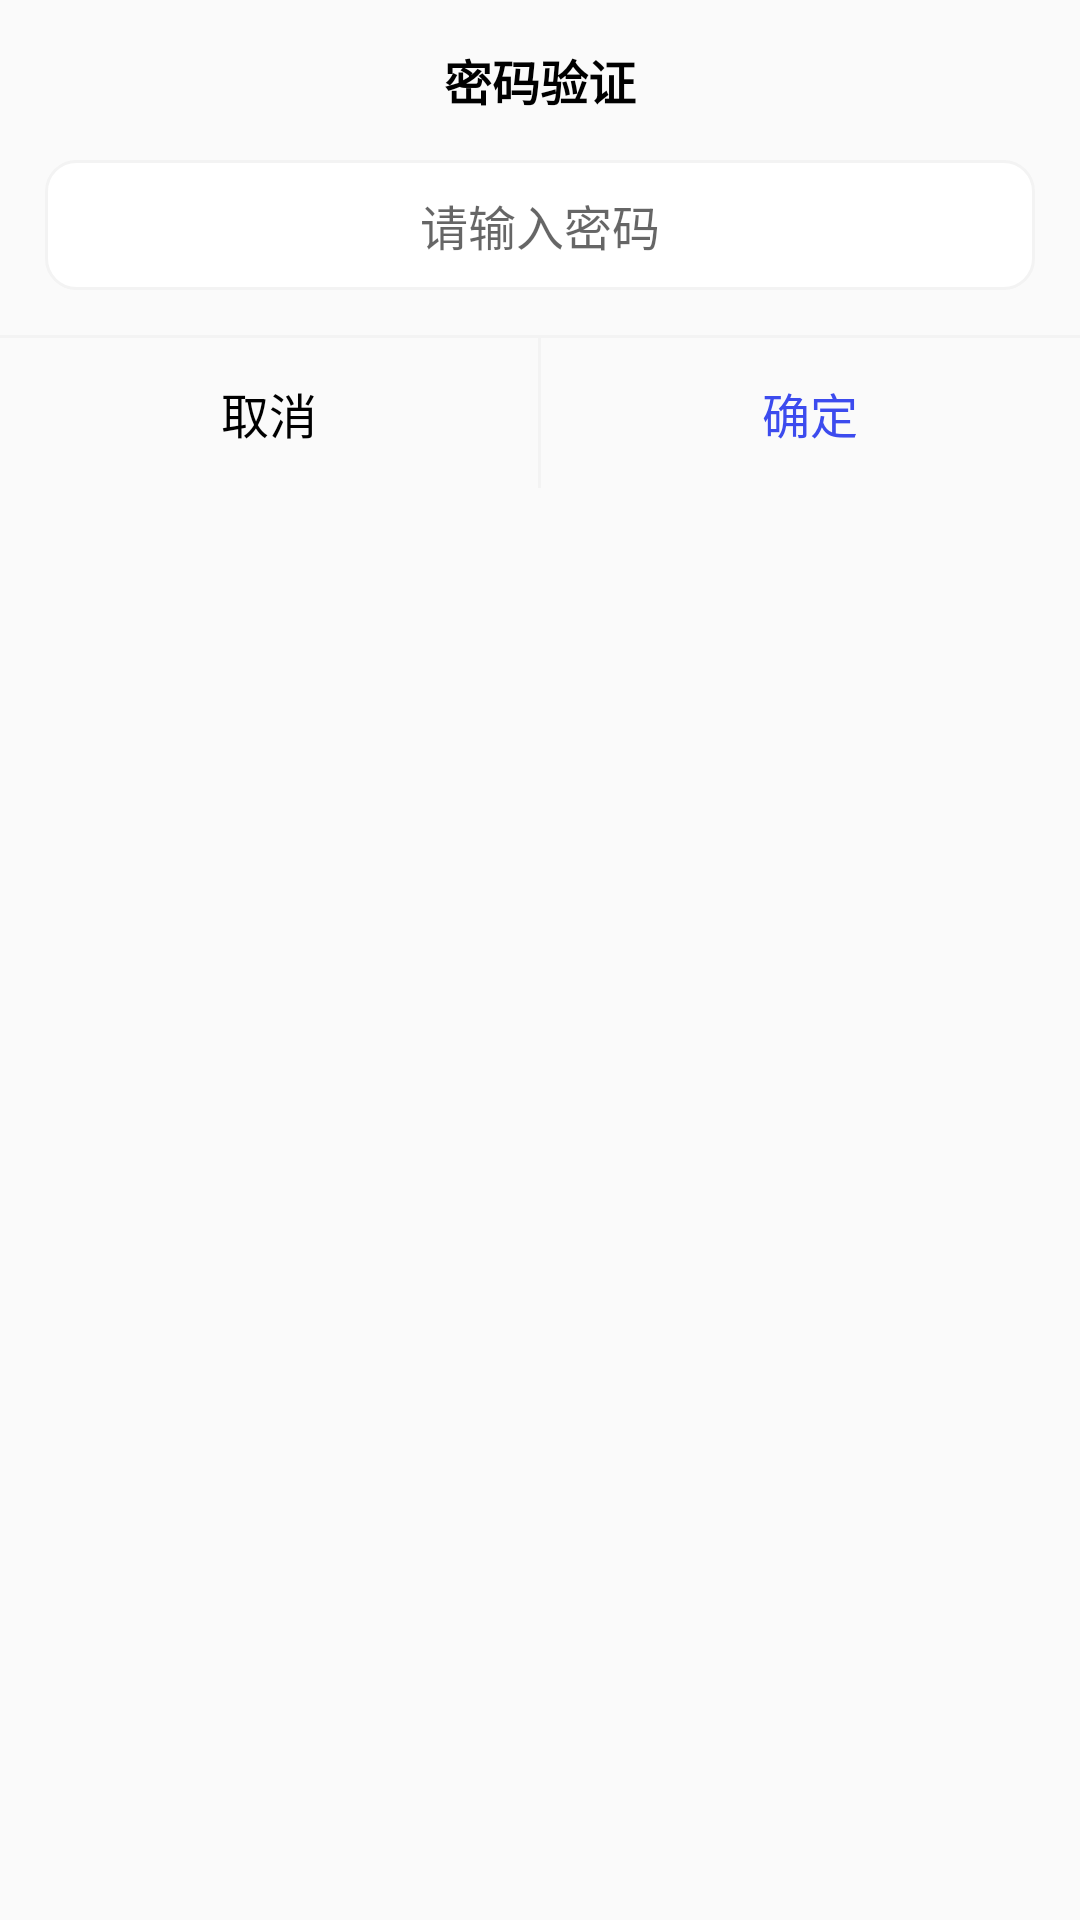

This screen was rendered from an Android layout file. Write that file and the resources it references.
<!-- AndroidManifest.xml: application theme AppTheme -->
<!-- res/layout/dialog_check_code.xml -->
<?xml version="1.0" encoding="utf-8"?>
<LinearLayout xmlns:android="http://schemas.android.com/apk/res/android"
    android:layout_width="match_parent"
    android:layout_height="wrap_content"
    android:background="@drawable/white_bg_10"
    android:gravity="center_horizontal"
    android:orientation="vertical">

    <TextView
        android:layout_width="wrap_content"
        android:layout_height="wrap_content"
        android:layout_margin="15dp"
        android:text="密码验证"
        android:textColor="@android:color/black"
        android:textSize="16sp"
        android:textStyle="bold" />

    <EditText
        android:id="@+id/et_psd"
        android:layout_width="match_parent"
        android:layout_height="wrap_content"
        android:layout_marginLeft="15dp"
        android:layout_marginRight="15dp"
        android:layout_marginBottom="15dp"
        android:background="@drawable/whit_stroke_bg_10"
        android:gravity="center"
        android:hint="请输入密码"
        android:inputType="number"
        android:padding="10dp"
        android:singleLine="true"
        android:textSize="16sp" />

    <View
        android:layout_width="match_parent"
        android:layout_height="1dp"
        android:background="@color/main_bg_color" />

    <LinearLayout
        android:layout_width="match_parent"
        android:layout_height="50dp"
        android:orientation="horizontal">

        <TextView
            android:id="@+id/cancel"
            android:layout_width="wrap_content"
            android:layout_height="match_parent"
            android:layout_weight="1"
            android:gravity="center"
            android:text="取消"
            android:textColor="@android:color/black"
            android:textSize="16sp" />

        <View
            android:layout_width="1dp"
            android:layout_height="match_parent"
            android:background="@color/main_bg_color" />

        <TextView
            android:id="@+id/ok"
            android:layout_width="wrap_content"
            android:layout_height="match_parent"
            android:layout_weight="1"
            android:gravity="center"
            android:text="确定"
            android:textColor="@color/colorPrimary"
            android:textSize="16sp" />
    </LinearLayout>
</LinearLayout>
<!-- resources referenced by this layout -->
<resources>
  <color name="colorPrimary">#3c4bee</color>
  <color name="main_bg_color">#f3f3f3</color>
  <!-- drawable whit_stroke_bg_10 (drawable) -->
  <?xml version="1.0" encoding="utf-8"?>
  <shape xmlns:android="http://schemas.android.com/apk/res/android"
      android:shape="rectangle">
  
      <solid android:color="@android:color/white" />
  
      <stroke
          android:width="1dp"
          android:color="@color/main_bg_color" />
  
      <corners android:radius="10dp" />
  
  </shape>
  <style name="AppTheme" parent="Theme.AppCompat.Light.DarkActionBar">
          
          <item name="colorPrimary">@color/colorPrimary</item>
          <item name="colorPrimaryDark">@color/colorPrimaryDark</item>
          <item name="colorAccent">@color/colorAccent</item>
      </style>
  <color name="colorPrimaryDark">#3700B3</color>
  <color name="colorAccent">#03DAC5</color>
</resources>
